The GitHub repository BANUKABHANUTEJA/betel-leaf-disease-classification-main contains a labelled image folder "betel_dataset" with 5 categories: anthracnose, healthy leaf, leaf rot, leaf spot, bacterial leaf. Examples follow, each with its label.

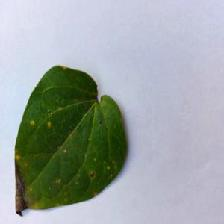
Label: anthracnose

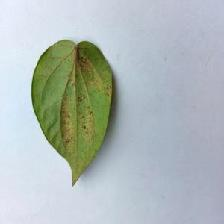
Label: bacterial leaf

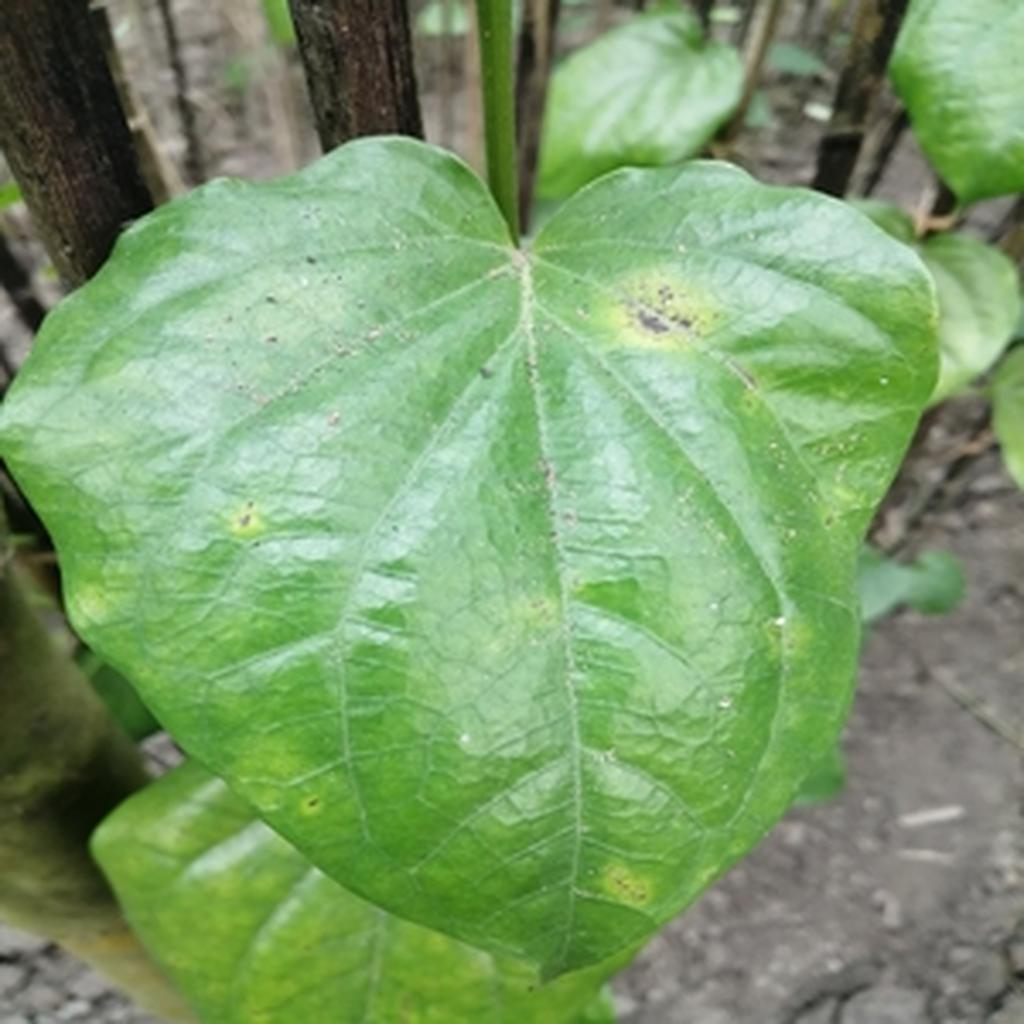
Label: leaf rot

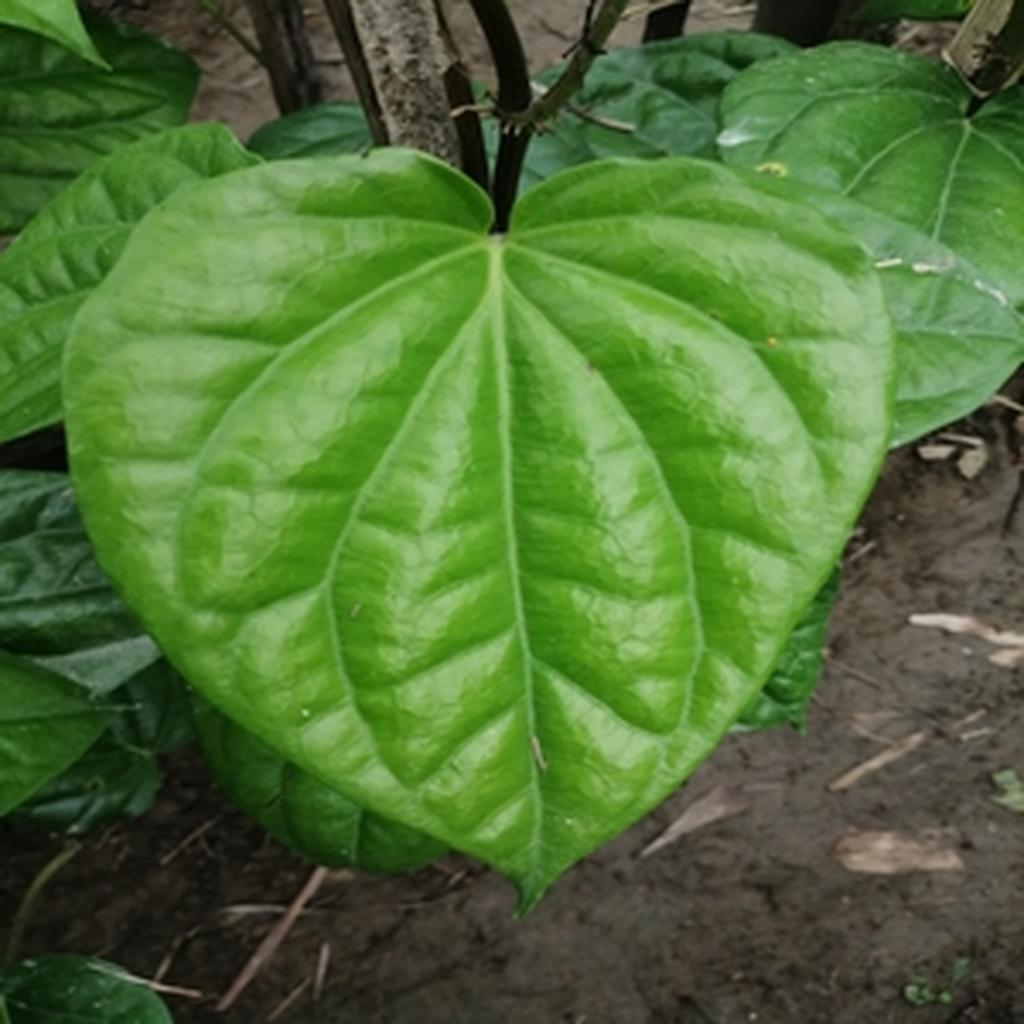
Label: healthy leaf

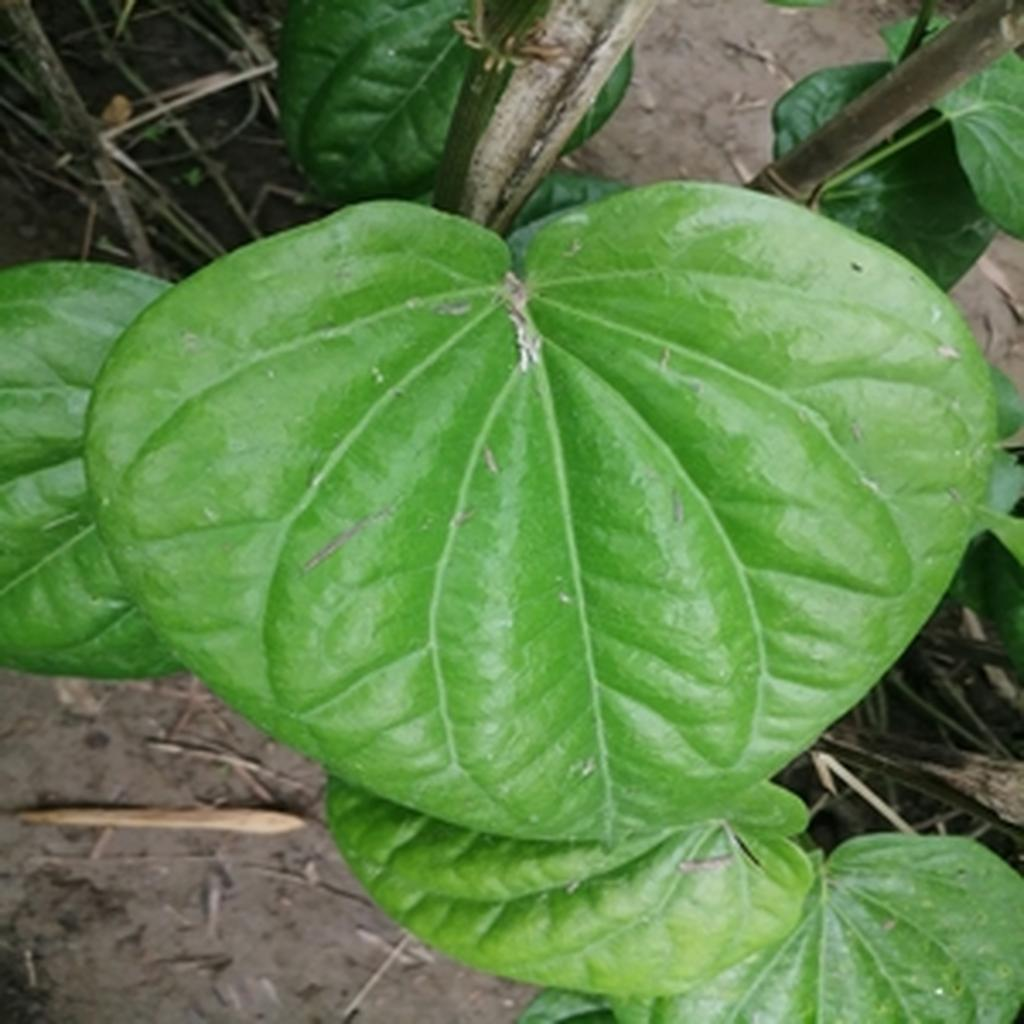
Label: healthy leaf

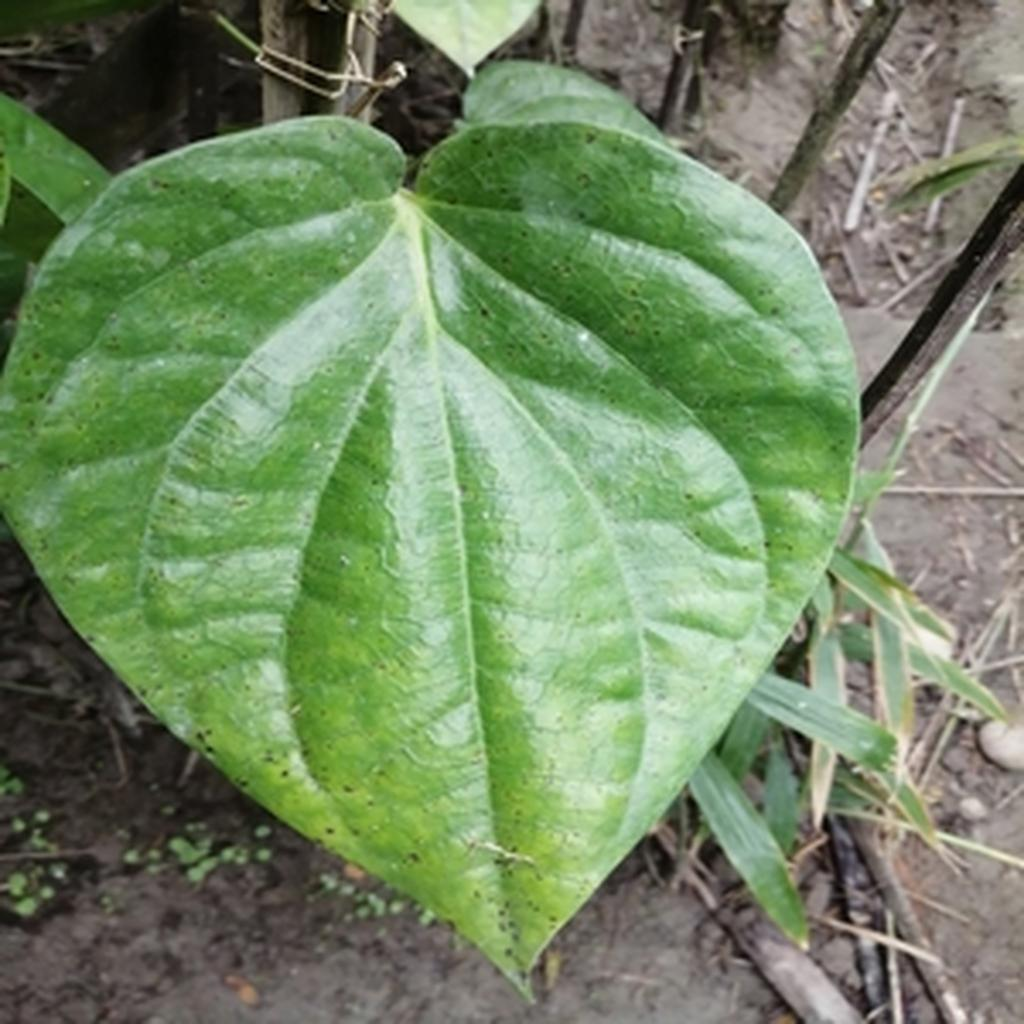
Label: leaf spot
